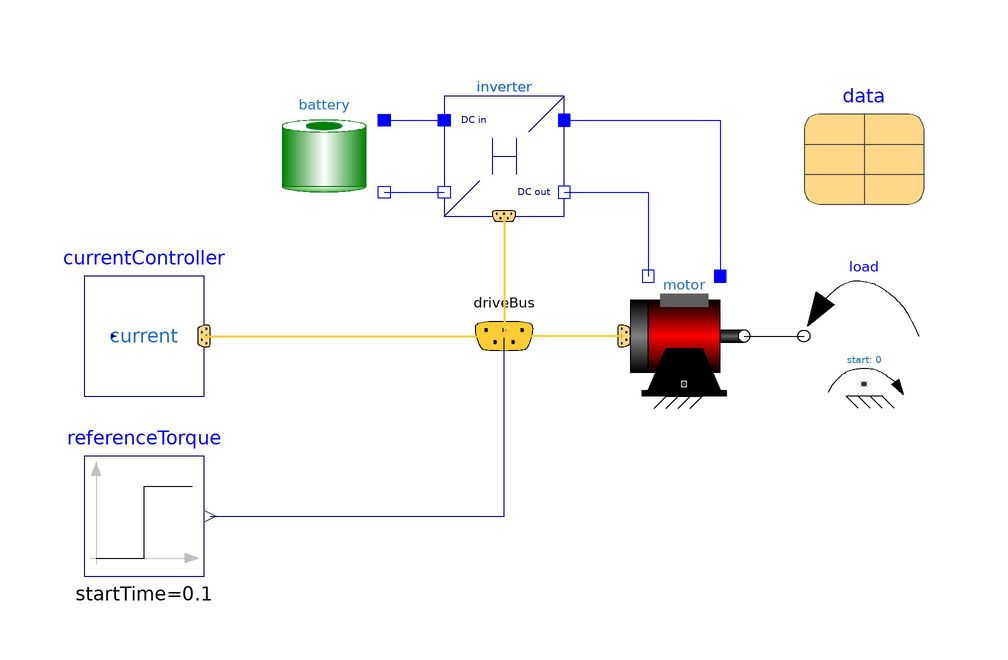

Above is the diagram view of the following Modelica model: its components placed by their Placement annotations and its connect equations drawn as lines.

model CurrentControlled "Current controlled drive"
  extends Interfaces.PartialExample;
  Blocks.CurrentController currentController(data=data, kFF_InducedVoltage=1)
    annotation (Placement(transformation(extent={{-10,-10},{10,10}},
        rotation=0,
        origin={-60,0})));
  Modelica.Blocks.Sources.Step referenceTorque(             height=data.tauNom,
    offset=0,
    startTime=0.1)
    annotation (Placement(transformation(extent={{-70,-40},{-50,-20}})));
equation
  connect(referenceTorque.y, driveBus.tauRef) annotation (Line(points={{-49,-30},
          {0.05,-30},{0.05,0.05}},   color={0,0,127}));
  connect(currentController.driveBus, driveBus) annotation (Line(
      points={{-50,0},{-50,0},{0,0}},
      color={255,204,51},
      thickness=0.5));
  annotation (
    Diagram(coordinateSystem(                                initialScale=0.1)),
    Icon(coordinateSystem(extent={{-100,-100},{100,100}}, initialScale=0.1)),
    experiment(Interval=0.001),
    Documentation(info="<html>
<p>
See: <a href=\"modelica://DriveControl.UsersGuide.CurrentController\">User's guide, Current controller</a>
</p>
</html>"));
end CurrentControlled;